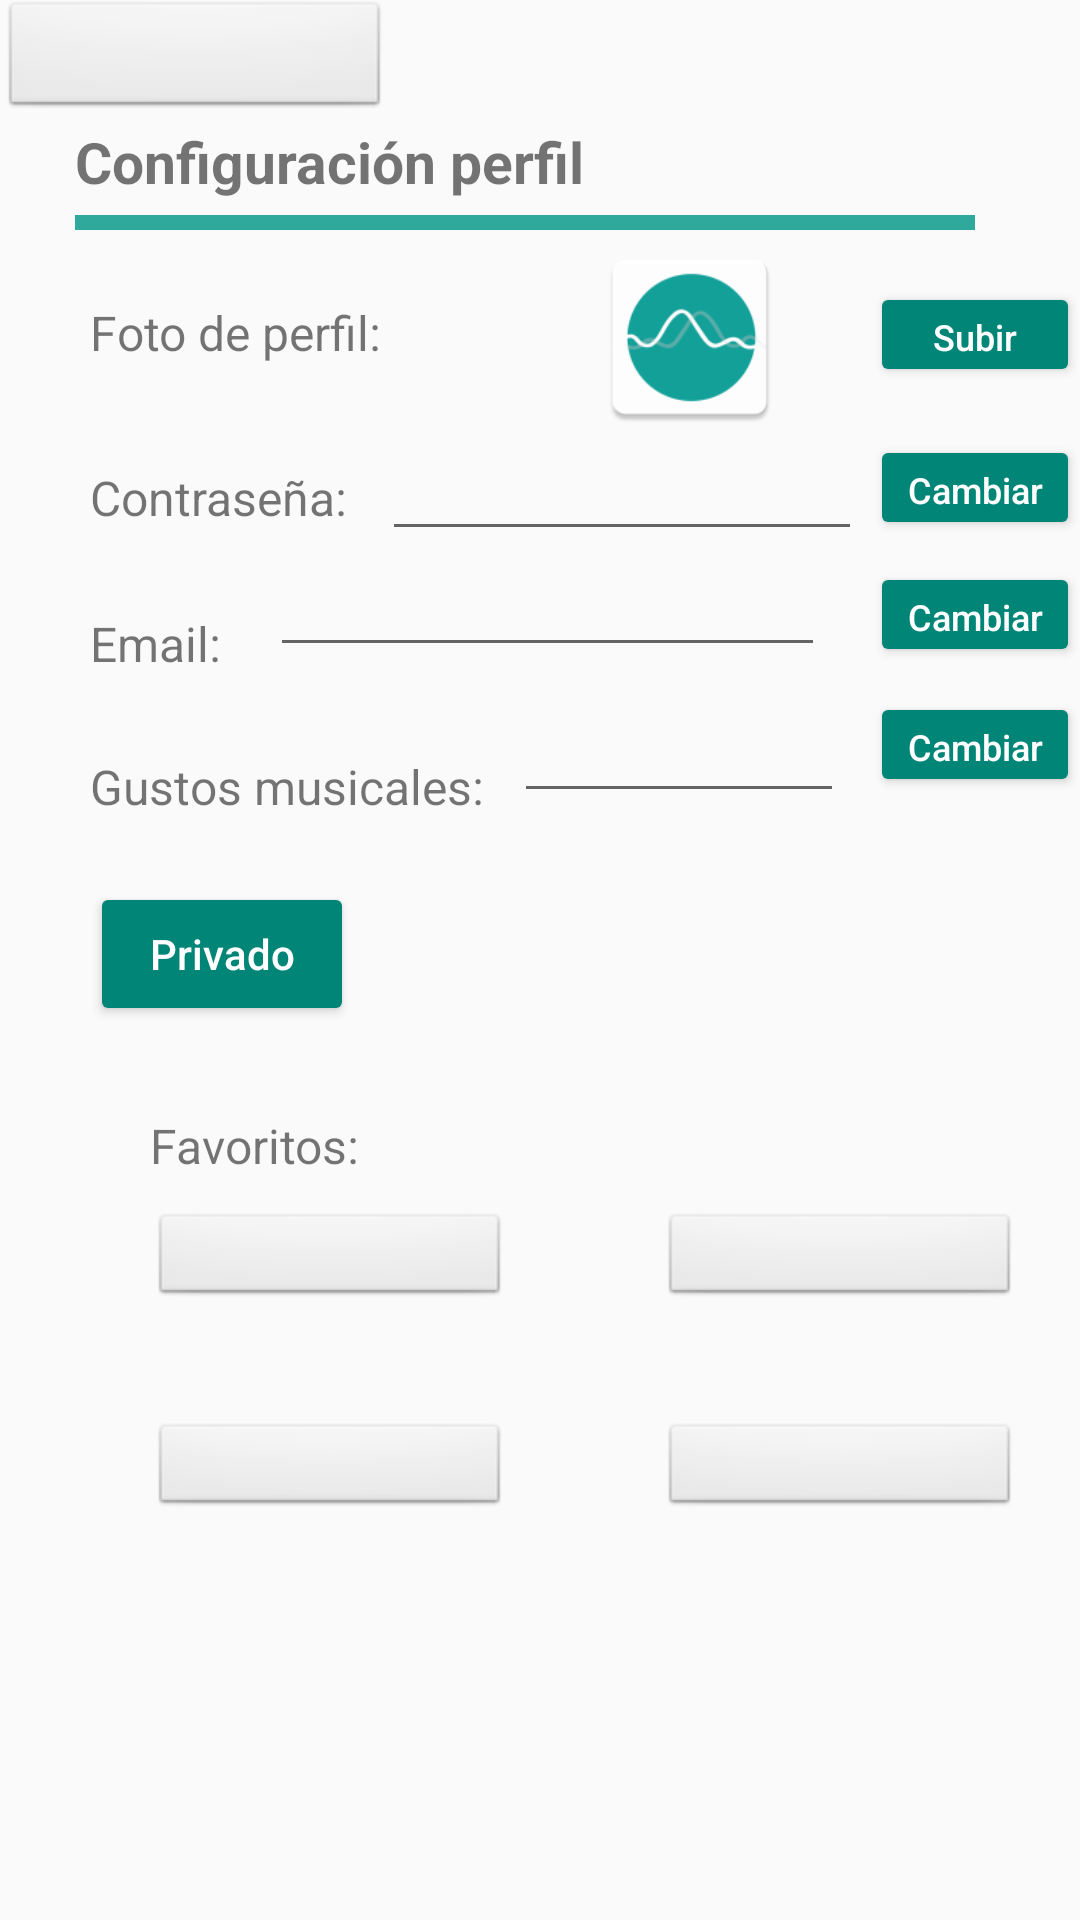

Here is an Android app screen rendered from its layout file. Give the layout XML and the strings, colors and styles it references.
<!-- AndroidManifest.xml: application theme App -->
<!-- res/layout/activity_config_usuario.xml -->
<?xml version="1.0" encoding="utf-8"?>
<RelativeLayout xmlns:android="http://schemas.android.com/apk/res/android"
    xmlns:app="http://schemas.android.com/apk/res-auto"
    xmlns:tools="http://schemas.android.com/tools"
    android:layout_width="match_parent"
    android:layout_height="match_parent"
    tools:context="com.example.manuelsanchezferna.json.ConfigUsuario">

    <Spinner
        android:id="@+id/spinner"
        android:layout_width="130dp"
        android:layout_height="40dp"
        android:layout_alignParentTop="true"
        android:background="@android:drawable/btn_default"
        android:visibility="visible"
        />

    <TextView
        android:id="@+id/text_config"
        android:layout_width="wrap_content"
        android:layout_height="wrap_content"
        android:layout_alignLeft="@+id/linia_config"
        android:layout_alignParentTop="true"
        android:layout_alignStart="@+id/linia_config"
        android:layout_marginTop="41dp"
        android:text="@string/configuracion_de_perfil"
        android:textSize="19sp"
        android:textStyle="bold" />

    <TextView
        android:id="@+id/text_foto"
        android:layout_width="wrap_content"
        android:layout_height="wrap_content"
        android:text="@string/Foto_perfil"
        android:textSize="16sp"
        android:layout_marginTop="100dp"
        android:layout_marginLeft="30dp"
   />

    <EditText
        android:id="@+id/editcontrasenya"
        android:layout_width="160dp"
        android:layout_height="wrap_content"
        android:textSize="16sp"
        android:layout_alignBaseline="@+id/text_contrasenya"
        android:layout_alignBottom="@+id/text_contrasenya"
        android:layout_toRightOf="@+id/text_foto"
        android:layout_toEndOf="@+id/text_foto"
        android:inputType="textPassword"
    />



    <TextView
        android:id="@+id/text_contrasenya"
        android:layout_width="wrap_content"
        android:layout_height="wrap_content"
        android:layout_marginTop="155dp"
        android:layout_marginLeft="30dp"
        android:text="@string/Contrasenya"
        android:textSize="16sp" />

    <TextView
        android:id="@+id/text_mail"
        android:layout_width="wrap_content"
        android:layout_height="wrap_content"
        android:layout_alignLeft="@+id/text_contrasenya"
        android:layout_alignStart="@+id/text_contrasenya"
        android:layout_below="@+id/text_contrasenya"
        android:layout_marginTop="27dp"
        android:text="@string/Email"
        android:textSize="16sp" />

    <TextView
        android:id="@+id/text_gustos"
        android:layout_width="wrap_content"
        android:layout_height="wrap_content"
        android:layout_alignLeft="@+id/text_mail"
        android:layout_alignStart="@+id/text_mail"
        android:layout_below="@+id/text_mail"
        android:layout_marginTop="26dp"
        android:text="@string/Gustos_musicales"
        android:textSize="16sp" />

    <TextView
        android:id="@+id/text_favoritos"
        android:layout_width="wrap_content"
        android:layout_height="wrap_content"
        android:layout_marginLeft="50dp"
        android:layout_below="@+id/text_gustos"
        android:layout_marginTop="98dp"
        android:text="@string/Favoritos"
        android:textSize="16sp" />

    <View
        android:id="@+id/linia_config"
        android:layout_height="5sp"
        android:layout_width="300sp"
        android:background="#ce009688"
        android:layout_marginTop="5dp"
        android:layout_marginLeft="25dp"
        android:layout_below="@id/text_config" />

    <ToggleButton
        android:id="@+id/btn_public"
        style="@style/Base.Widget.AppCompat.Button.Colored"
        android:layout_width="wrap_content"
        android:layout_height="wrap_content"
        android:layout_marginTop="23dp"
        android:onClick="cpriv"
        android:textAllCaps="false"
        android:textOff="@string/Privado"
        android:textOn="@string/Publico"
        android:layout_below="@+id/editgustos"
        android:layout_alignLeft="@+id/text_gustos"
        android:layout_alignStart="@+id/text_gustos" />

    <Button
        android:id="@+id/btn_subirfoto"
        style="@style/Widget.AppCompat.Button.Colored"
        android:layout_width="80sp"
        android:layout_height="35sp"
        android:elevation="3dp"
        android:onClick="buttoni"
        android:text="@string/Subir_foto"
        android:textAllCaps="false"
        android:textSize="12sp"
        android:layout_alignBaseline="@+id/text_foto"
        android:layout_alignBottom="@+id/text_foto"
        android:layout_alignLeft="@+id/btnpass"
        android:layout_alignStart="@+id/btnpass" />

    <Button
        android:id="@+id/btnpass"
        style="@style/Widget.AppCompat.Button.Colored"
        android:layout_width="80sp"
        android:layout_height="35sp"
        android:elevation="3dp"
        android:onClick="cpass"
        android:text="@string/Cambiar"
        android:textAllCaps="false"
        android:layout_marginLeft="290dp"
        android:textSize="12sp"
        android:layout_alignTop="@+id/editcontrasenya" />

    <Button
        android:id="@+id/btnemail"
        style="@style/Widget.AppCompat.Button.Colored"
        android:layout_width="80sp"
        android:layout_height="35sp"
        android:elevation="3dp"
        android:onClick="cemail"
        android:text="@string/Cambiar"
        android:textAllCaps="false"
        android:textSize="12sp"
        android:layout_alignBottom="@+id/editmail"
        android:layout_alignLeft="@+id/btnpass"
        android:layout_alignStart="@+id/btnpass" />


    <Button
        android:id="@+id/btngustos"
        style="@style/Widget.AppCompat.Button.Colored"
        android:layout_width="80sp"
        android:layout_height="35sp"
        android:layout_alignBaseline="@+id/editgustos"
        android:layout_alignBottom="@+id/editgustos"
        android:layout_marginLeft="290dp"
        android:elevation="3dp"
        android:onClick="cgustos"
        android:text="@string/Cambiar"
        android:textAllCaps="false"
        android:textSize="12sp" />

    <TextView
        android:id="@+id/gustos_musicales"
        android:layout_width="wrap_content"
        android:layout_height="wrap_content"
        android:layout_marginLeft="190sp"
        android:layout_alignTop="@+id/text_gustos"
        android:textSize="16sp" />

    <EditText
        android:id="@+id/editmail"
        android:layout_width="185dp"
        android:layout_height="wrap_content"
        android:textSize="16sp"
        android:layout_below="@+id/editcontrasenya"
        android:layout_marginLeft="90dp"
        android:inputType="textEmailAddress" />

    <EditText
        android:id="@+id/editgustos"
        android:layout_width="110dp"
        android:layout_height="wrap_content"
        android:selectAllOnFocus="false"
        android:textSize="16sp"
        android:layout_below="@+id/editmail"
        android:layout_toRightOf="@+id/text_gustos"
        android:layout_marginTop="10dp"
        android:layout_marginLeft="10dp" />

    <Spinner
        android:id="@+id/Sp1"
        android:layout_marginTop="62dp"
        android:layout_width="120dp"
        android:layout_height="32dp"
        android:background="@android:drawable/btn_default"
        android:layout_gravity="fill"
        android:visibility="visible"
        android:layout_below="@+id/btn_public"
        android:layout_marginLeft="50dp">
    </Spinner>

    <Spinner
        android:id="@+id/Sp2"
        android:layout_marginTop="62dp"
        android:layout_width="120dp"
        android:layout_height="32dp"
        android:background="@android:drawable/btn_default"
        android:layout_gravity="fill"
        android:visibility="visible"
        android:layout_below="@+id/btn_public"
        android:layout_marginLeft="220dp">
    </Spinner>

    <Spinner
        android:id="@+id/Sp3"
        android:layout_marginTop="132dp"
        android:layout_width="120dp"
        android:layout_height="32dp"
        android:background="@android:drawable/btn_default"
        android:layout_gravity="fill"
        android:visibility="visible"
        android:layout_below="@+id/btn_public"
        android:layout_marginLeft="50dp">
    </Spinner>

    <Spinner
        android:id="@+id/Sp4"
        android:layout_marginTop="132dp"
        android:layout_width="120dp"
        android:layout_height="32dp"
        android:background="@android:drawable/btn_default"
        android:layout_gravity="fill"
        android:visibility="visible"
        android:layout_below="@+id/btn_public"
        android:layout_marginLeft="220dp">
    </Spinner>


    <ImageView
        android:id="@+id/photo"
        android:layout_width="80dp"
        android:layout_height="65dp"
        android:layout_above="@+id/editcontrasenya"
        android:layout_alignLeft="@+id/gustos_musicales"
        android:layout_alignStart="@+id/gustos_musicales"
        android:onClick="clickimage"
        app:srcCompat="@mipmap/circulo_ona" />

</RelativeLayout>
<!-- resources referenced by this layout -->
<resources>
  <!-- mipmap circulo_ona: png bitmap (mipmap-hdpi, 2305 bytes) -->
  <string name="Cambiar">Cambiar</string>
  <string name="Contrasenya">Contraseña:</string>
  <string name="Email">Email:</string>
  <string name="Favoritos">Favoritos:</string>
  <string name="Foto_perfil">Foto de perfil:</string>
  <string name="Gustos_musicales">Gustos musicales:</string>
  <string name="Privado">Privado</string>
  <string name="Publico">Publico</string>
  <string name="Subir_foto">Subir foto</string>
  <string name="configuracion_de_perfil">Configuración perfil</string>
  <style name="App" parent="Theme.AppCompat.Light.NoActionBar" />
</resources>
